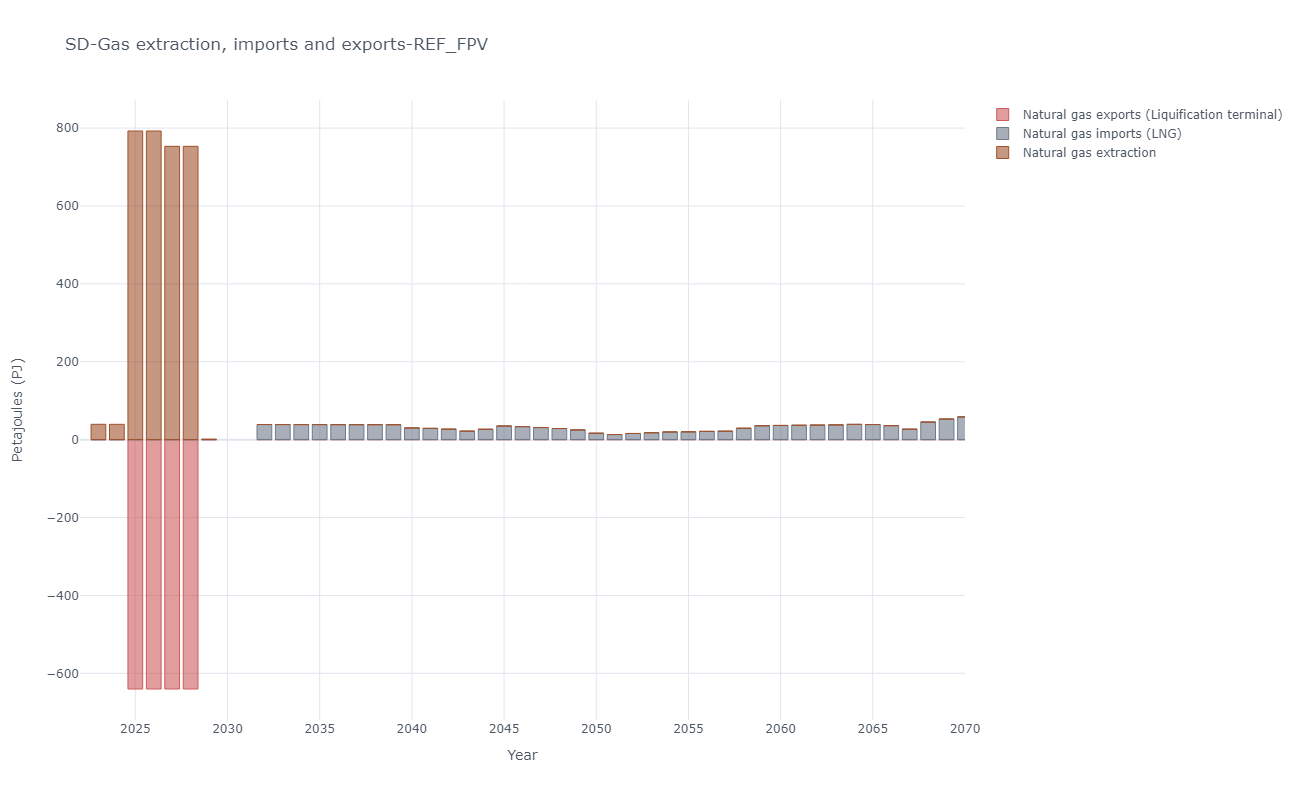

Source data for this figure (header and first rows):
, y, Natural gas exports (Liquification termi…, Natural gas imports (LNG), Natural gas extraction
2, 2023, -0.0, 0.0, 39.44
3, 2024, -0.0, 0.0, 39.37
4, 2025, -640.2, 0.0, 792.5
5, 2026, -640.2, 0.0, 792.4
6, 2027, -640.2, 0.0, 753.2
7, 2028, -640.2, 0.0, 753.2
8, 2029, -0.0, 0.0, 1.45
9, 2032, -0.0, 38.84, 0.0
10, 2033, -0.0, 38.77, 0.0
11, 2034, -0.0, 38.71, 0.0
12, 2035, -0.0, 38.64, 0.0
13, 2036, -0.0, 38.58, 0.0
14, 2037, -0.0, 38.51, 0.0
15, 2038, -0.0, 38.45, 0.0
16, 2039, -0.0, 38.38, 0.0
17, 2040, -0.0, 30.06, 0.0
18, 2041, -0.0, 28.94, 0.0
19, 2042, -0.0, 26.95, 0.0
20, 2043, -0.0, 21.79, 0.0
21, 2044, -0.0, 26.61, 0.0
22, 2045, -0.0, 34.98, 0.0
23, 2046, -0.0, 33.46, 0.0
24, 2047, -0.0, 31.07, 0.0
25, 2048, -0.0, 28.56, 0.0
26, 2049, -0.0, 24.95, 0.0
27, 2050, -0.0, 16.52, 0.0
28, 2051, -0.0, 13.11, 0.0
29, 2052, -0.0, 15.89, 0.0
30, 2053, -0.0, 17.72, 0.0
31, 2054, -0.0, 19.68, 0.0
32, 2055, -0.0, 20.04, 0.0
33, 2056, -0.0, 21.24, 0.0
34, 2057, -0.0, 21.68, 0.0
35, 2058, -0.0, 29.25, 0.0
36, 2059, -0.0, 35.66, 0.0
37, 2060, -0.0, 36.5, 0.0
38, 2061, -0.0, 36.93, 0.0
39, 2062, -0.0, 37.37, 0.0
40, 2063, -0.0, 37.82, 0.0
41, 2064, -0.0, 39.2, 0.0
42, 2065, -0.0, 38.74, 0.0
43, 2066, -0.0, 36.02, 0.0
44, 2067, -0.0, 26.84, 0.0
45, 2068, -0.0, 45.19, 0.0
46, 2069, -0.0, 52.88, 0.0
47, 2070, -0.0, 58.4, 0.0
